Dataset: images (GitHub, human-data-for-robot-learning/human-data-for-robot-learning.github.io). Classes: book, pick, pour, pull, reorient, stack.

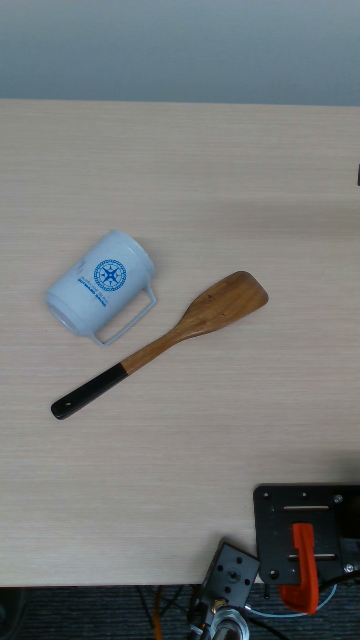
Label: reorient

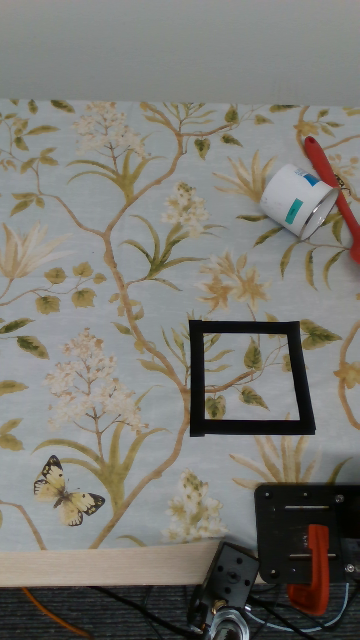
Label: pull

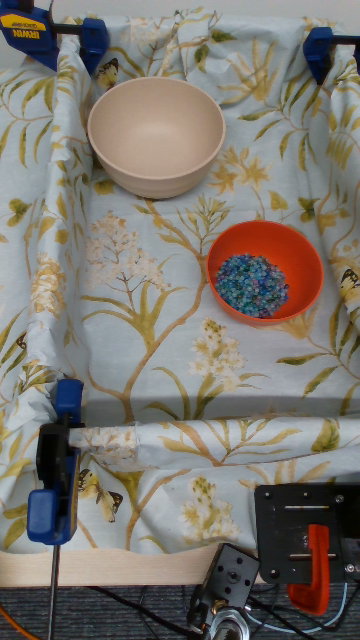
Label: pour

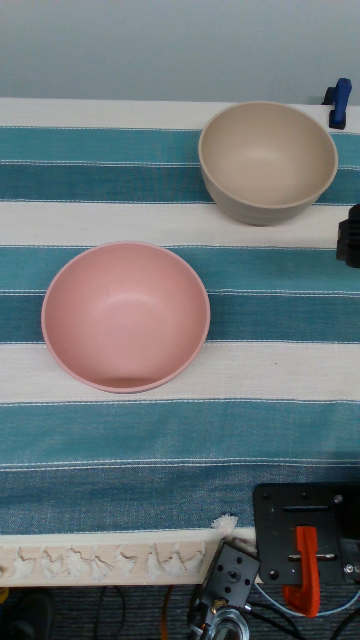
Label: stack

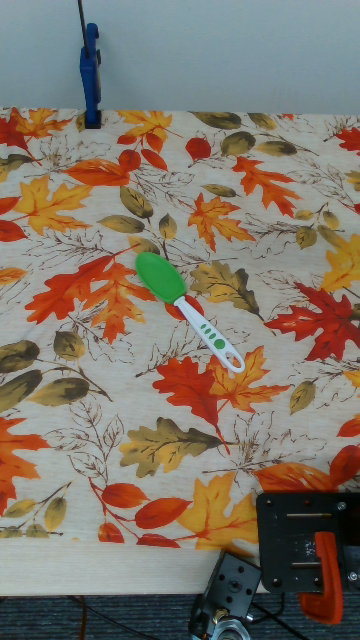
Label: pick

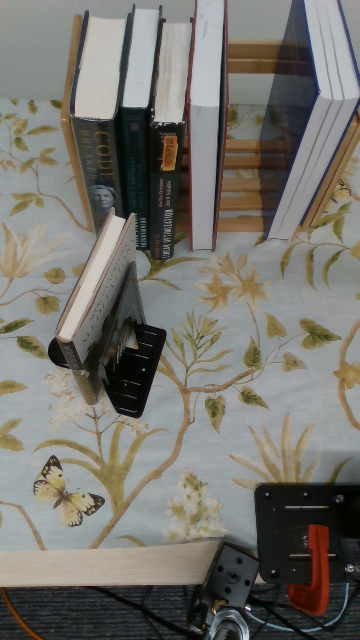
Label: book
